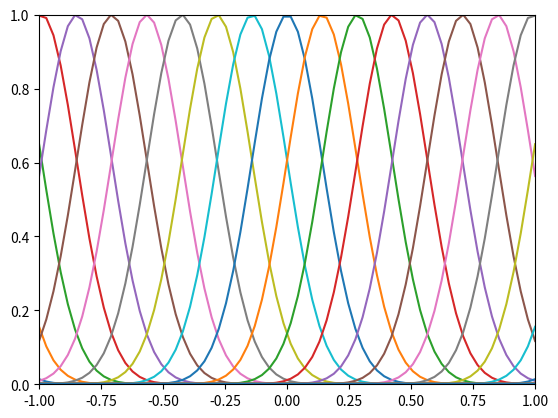

Here is the Python script that generated this plot:
import numpy as np
import matplotlib.pyplot as plt
from mpl_toolkits.mplot3d import Axes3D

# tutorial1

def rbf_tut1_q3(xx, kk, hh):
    """Evaluate RBF kk with bandwidth hh on points xx (shape N,)"""
    c_k = (kk - 51) * hh / np.sqrt(2)
    phi = np.exp(-(xx - c_k) ** 2 / hh ** 2)
    return phi  # shape (N,)

# plotting code
def plotting():
    N = 70
    h = 0.2
    X = np.linspace(-1, 1, num=N, endpoint=True)
    K = 101
    plt.figure()
    for k in range(1, K+1):
        plt.plot(X, rbf_tut1_q3(X, k, h))
    plt.axis([-1, 1, 0, 1])
    plt.show()





def sigmoid():
    v = np.array([1,2])
    b = 5
    # x = np.linspace(-10, 10, 100, endpoint=True)
    x = np.array([[0.01*i, 0.01*i] for i in range(-500, 100)])
    sigma = 1/(1 + np.exp(-(x @ v.T + b)))
    plt.figure()
    ax1 = plt.axes(projection='3d')
    ax1.plot3D(x[:, 0], x[:, 1], sigma)
    plt.show()
    plt.plot(x[:, 0], sigma)
    plt.show()
    plt.plot(x[:, 1], sigma)
    plt.show()
def plot3d():
    fig = plt.figure()  #定义新的三维坐标轴
    ax3 = plt.axes(projection='3d')

    #定义三维数据
    xx = np.arange(-5,5,0.5)
    yy = np.arange(-5,5,0.5)
    X, Y = np.meshgrid(xx, yy)
    Z = np.sin(X)+np.cos(Y)
    # 作图
    ax3.plot_surface(X,Y,Z,cmap='rainbow')
    #ax3.contour(X,Y,Z, zdim='z',offset=-2，cmap='rainbow)   #等高线图，要设置offset，为Z的最小值
    plt.show()


def fit():
    N = 70
    h = 0.2
    X = np.linspace(-1, 1, num=N, endpoint=True)
    yy = np.random.rand(N) * 2 - 1
    K = 101
    phi = np.array([[rbf_tut1_q3(x, k, h) for k in range(1, K + 1)] for x in X])
    phi_tilde = np.append(phi, [[np.sqrt(0.1) for i in range(1, K + 1)]], axis=0)
    Y_tilde = np.append(yy, [0])
    w_fit = np.linalg.lstsq(phi_tilde, Y_tilde, rcond=None)[0]
    print(w_fit)

    plt.figure()
    plt.scatter(X, yy, marker='x', color='orange')
    plt.plot(X, (phi_tilde @ w_fit)[:-1])
    plt.legend(['curve', 'data'])
    plt.show()

    h = 1
    phi = np.array([[rbf_tut1_q3(x, k, h) for k in range(1, K + 1)] for x in X])
    phi_tilde = np.append(phi, [[np.sqrt(0.1) for i in range(1, K + 1)]], axis=0)
    Y_tilde = np.append(yy, [0])
    w_fit = np.linalg.lstsq(phi_tilde, Y_tilde, rcond=None)[0]
    print(w_fit)

    plt.figure()
    plt.scatter(X, yy, marker='x', color='orange')
    plt.plot(X, (phi_tilde @ w_fit)[:-1])
    plt.legend(['curve', 'data'])
    plt.show()


if __name__ == "__main__":
    plotting()
    # sigmoid()
    # fit()
